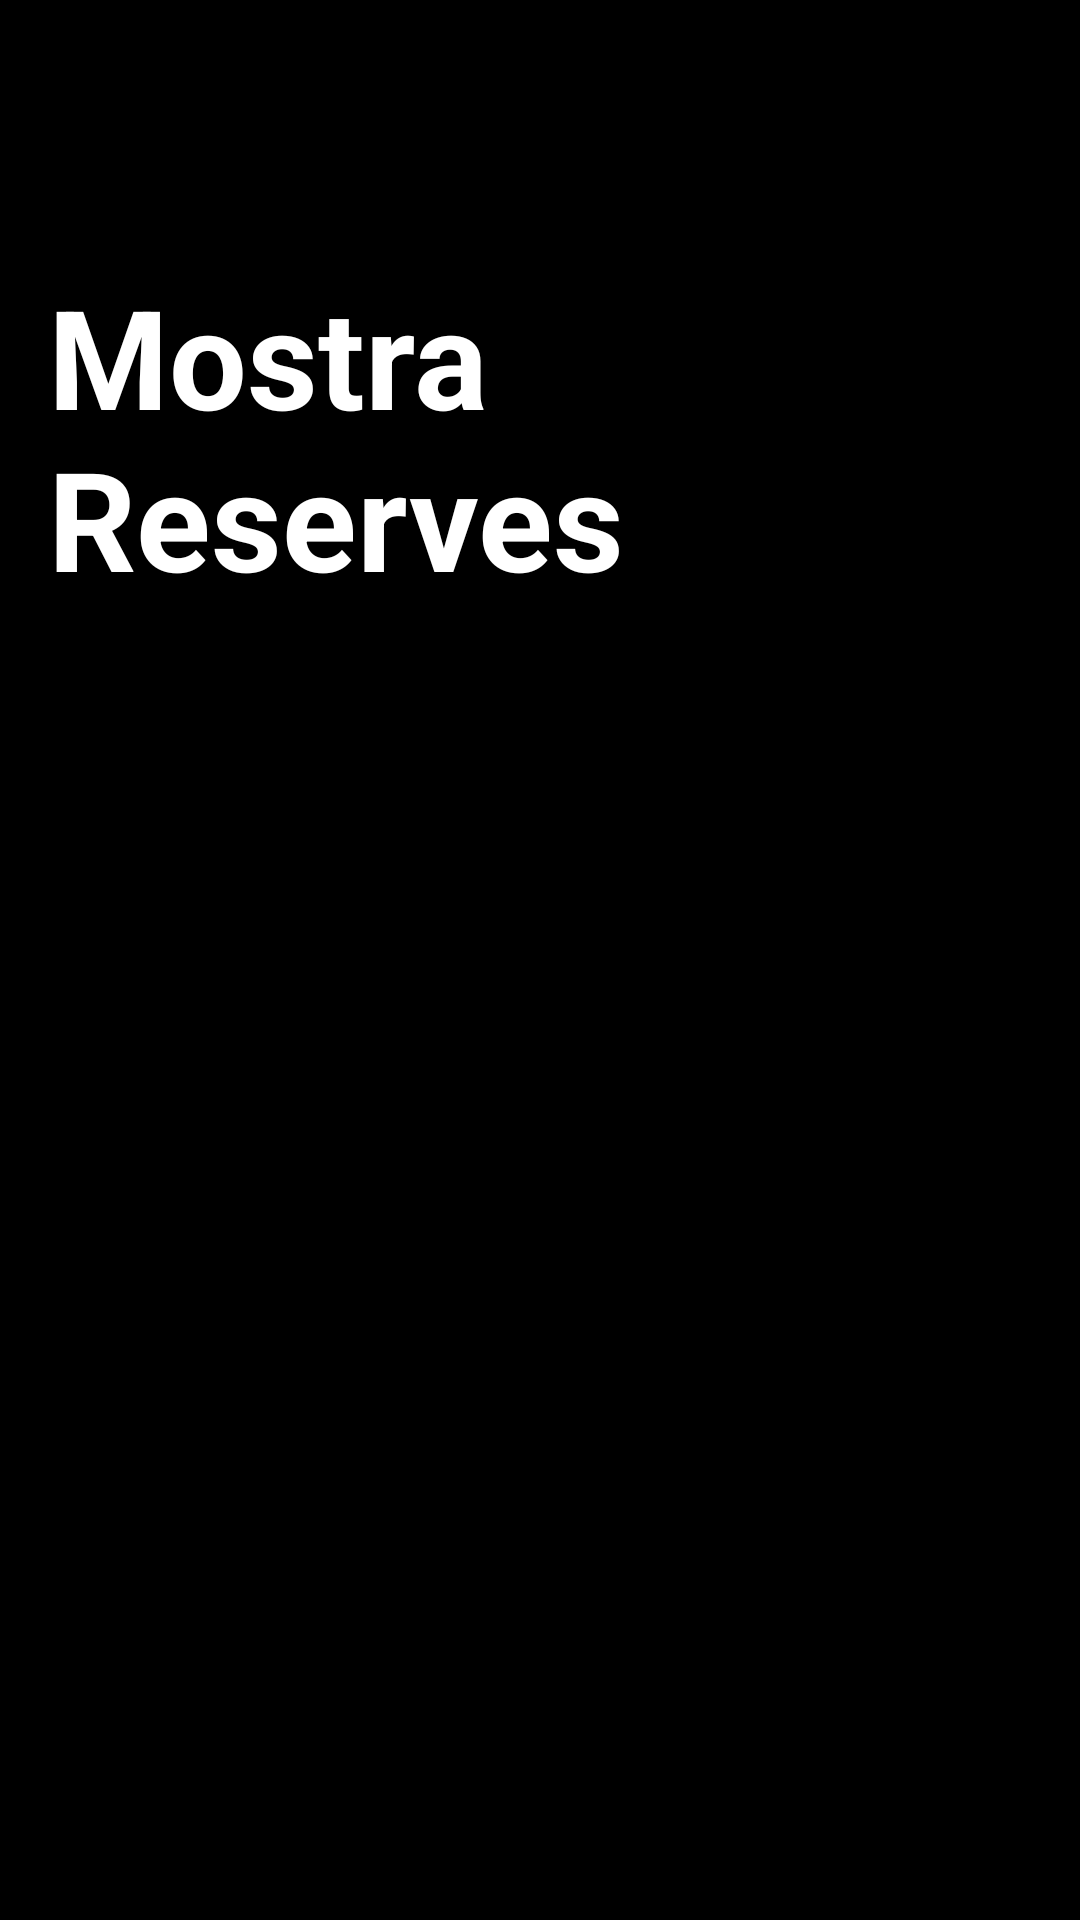

Here is an Android app screen rendered from its layout file. Give the layout XML and the strings, colors and styles it references.
<!-- AndroidManifest.xml: application theme Theme.DanielsHotel -->
<!-- res/layout/mostrar_reserves_ui.xml -->
<?xml version="1.0" encoding="utf-8"?>
<RelativeLayout xmlns:android="http://schemas.android.com/apk/res/android"
    xmlns:tools="http://schemas.android.com/tools"
    android:layout_width="match_parent"
    android:layout_height="match_parent"
    android:padding="16dp"
    android:background="@color/black"
    tools:context=".MostrarReserves">

<TextView
    android:id="@+id/textViewTitle"
    android:layout_width="wrap_content"
    android:layout_height="wrap_content"
    android:text="Mostra Reserves"
    android:textColor="@color/white"
    android:textSize="46sp"
    android:textStyle="bold"
    android:layout_centerHorizontal="true"
    android:layout_marginTop="72dp"/>

<ListView
    android:id="@+id/listViewReserves"
    android:layout_width="match_parent"
    android:layout_height="370dp"
    android:layout_below="@id/textViewTitle"
    android:layout_marginTop="62dp"
    android:textColor="@color/white"
    android:divider="@null"
    android:dividerHeight="0dp"/>

<LinearLayout
    android:layout_width="wrap_content"
    android:layout_height="wrap_content"
    android:orientation="horizontal"
    android:layout_below="@id/listViewReserves"
    android:layout_centerHorizontal="true"
    android:layout_marginTop="52dp">

    <Button
        android:id="@+id/buttonInici"
        android:layout_width="wrap_content"
        android:layout_height="wrap_content"
        android:textColor="@color/black"
        android:text="Inici"
        android:textSize="30sp"
        android:layout_marginRight="20dp"/>

    <Button
        android:id="@+id/buttonMostrarReserves"
        android:layout_width="wrap_content"
        android:layout_height="wrap_content"
        android:textColor="@color/black"
        android:text="Mostra"
        android:textSize="30sp"/>

</LinearLayout>


</RelativeLayout>
<!-- resources referenced by this layout -->
<resources>
  <color name="black">#FF000000</color>
  <color name="white">#FFFFFFFF</color>
  <style name="Theme.DanielsHotel" parent="Base.Theme.DanielsHotel" />
  <style name="Base.Theme.DanielsHotel" parent="Theme.Material3.DayNight.NoActionBar">
          
          
      </style>
</resources>
